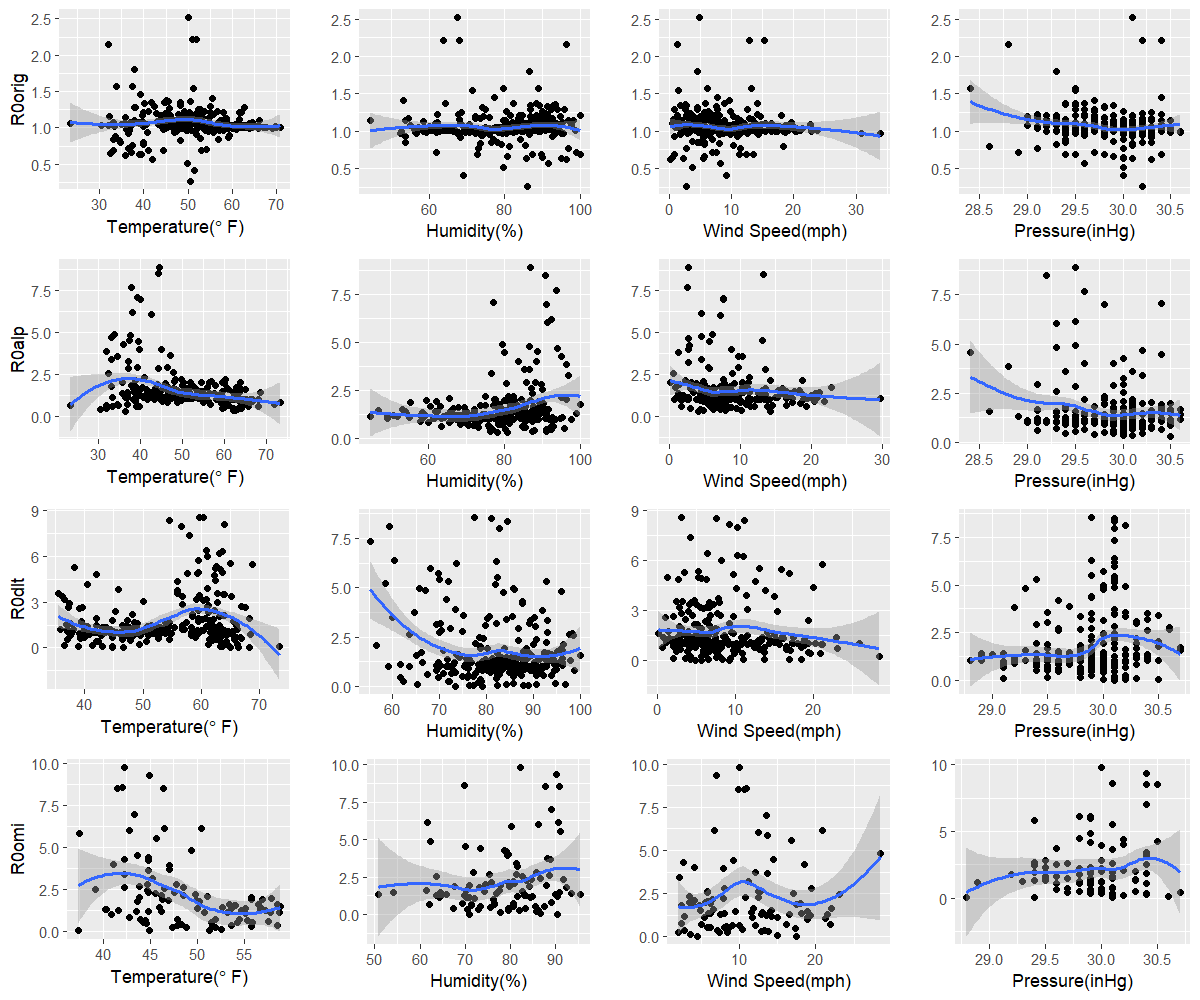

Source data for this figure (header and first rows):
orig, 50.6, 85.9, 2.8, 30.2
alp, 36.6, 78.1, 14.3, 30.5
dlt, 65, 79.2, 4.9, 30.1
omi, 51.3, 71, 4.4, 30.1
